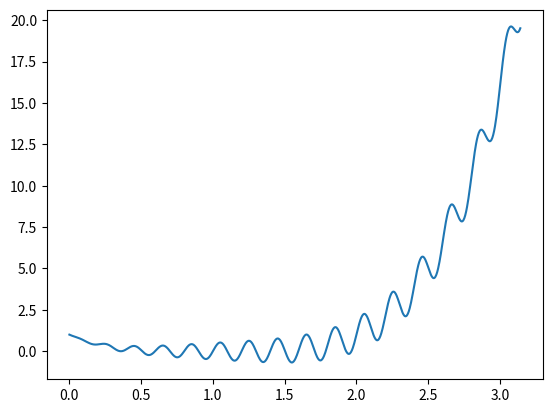
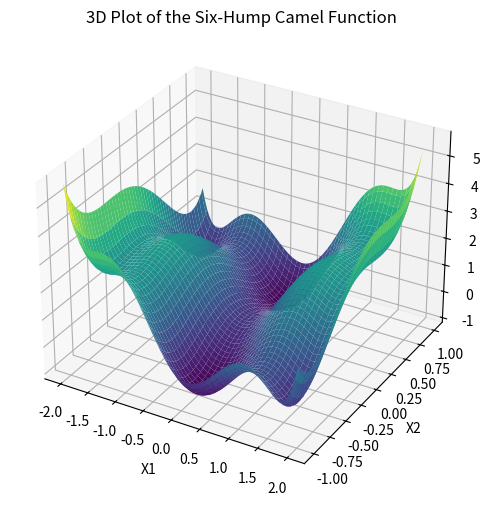

Here is the Python script that generated these plots, in order:
import math
import matplotlib.pyplot as plt
import numpy as np


# https://www.sfu.ca/~ssurjano/grlee12.html
def gramacy_lee(X: list) -> float:
    return math.sin(10 * math.pi * X[0]) / 2 * X[0] + (X[0] - 1) ** 4


def plot_gramacy_lee() -> None:
    x = np.linspace(0, math.pi, 1000)
    y = np.array([gramacy_lee([val]) for val in x])
    plt.plot(x, y)
    plt.show()


# https://www.sfu.ca/~ssurjano/camel6.html
def six_hump_camel(X: list) -> float:
    x1 = X[0]
    x2 = X[1]

    part_one = (4 - 2.1 * x1**2 + (x1**4 / 3)) * x1**2
    part_two = x1 * x2
    part_three = (-4 + 4 * x2**2) * x2**2
    return part_one + part_two + part_three


def plot_six_hump_camel() -> None:
    x1 = np.linspace(-2, 2, 100)
    x2 = np.linspace(-1, 1, 100)

    X1, X2 = np.meshgrid(x1, x2)
    Z = six_hump_camel([X1, X2])

    fig = plt.figure(figsize=(8, 6))
    ax = fig.add_subplot(111, projection="3d")
    ax.plot_surface(X1, X2, Z, cmap="viridis")

    ax.set_xlabel("X1")
    ax.set_ylabel("X2")
    ax.set_zlabel("Z")
    ax.set_title("3D Plot of the Six-Hump Camel Function")

    plt.show()


def main():
    plot_gramacy_lee()
    plot_six_hump_camel()


if __name__ == "__main__":
    main()
